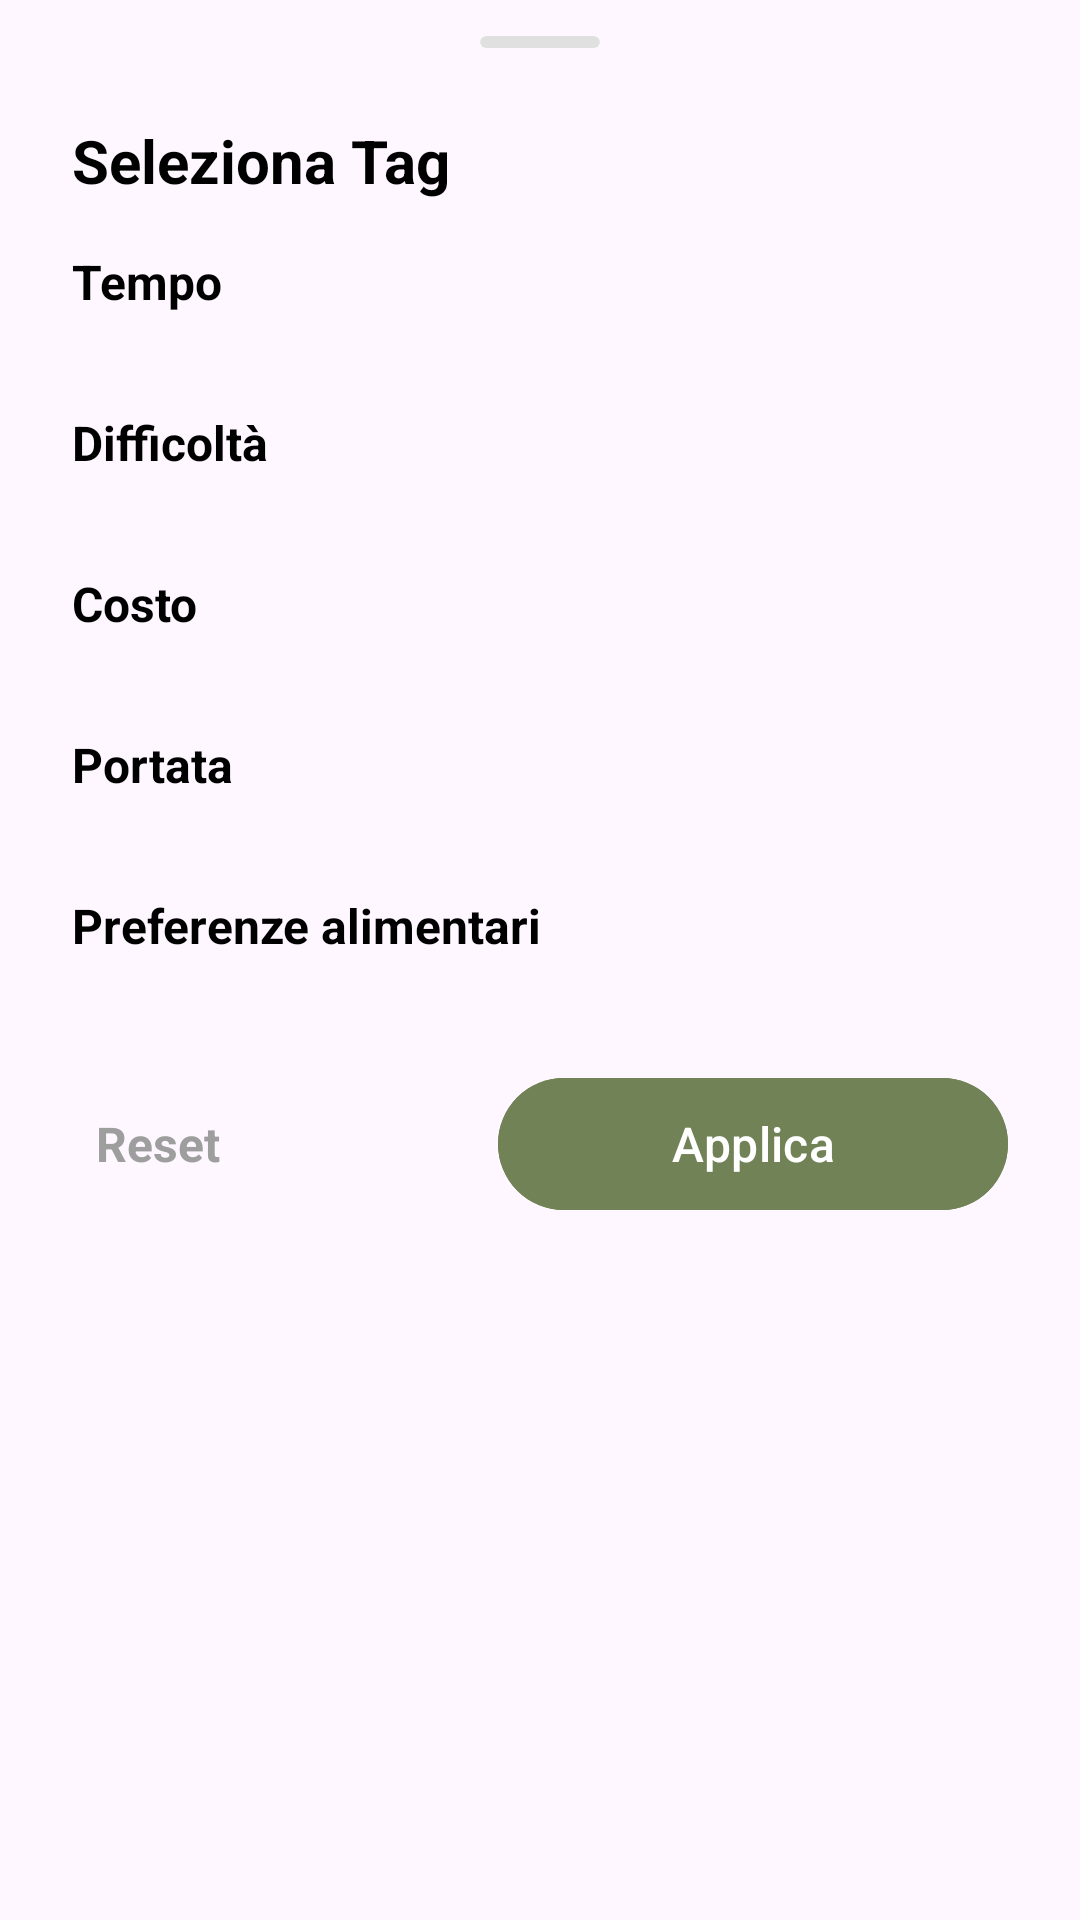

Android layout source for this screen:
<!-- AndroidManifest.xml: application theme Theme.Nutrio -->
<!-- res/layout/dialog_tag_selector.xml -->
<?xml version="1.0" encoding="utf-8"?>
<LinearLayout xmlns:android="http://schemas.android.com/apk/res/android"
    xmlns:app="http://schemas.android.com/apk/res-auto"
    android:layout_width="match_parent"
    android:layout_height="wrap_content"
    android:background="@drawable/bg_bottom_sheet"
    android:orientation="vertical">

    <ScrollView
        android:layout_width="match_parent"
        android:layout_height="wrap_content">

        <LinearLayout
            android:layout_width="match_parent"
            android:layout_height="wrap_content"
            android:orientation="vertical"
            android:paddingStart="24dp"
            android:paddingTop="12dp"
            android:paddingEnd="24dp"
            android:paddingBottom="24dp">

            <com.google.android.material.card.MaterialCardView
                android:layout_width="40dp"
                android:layout_height="4dp"
                android:layout_gravity="center_horizontal"
                android:layout_marginBottom="24dp"
                app:cardBackgroundColor="#E0E0E0"
                app:cardCornerRadius="2dp"
                app:cardElevation="0dp"
                app:strokeWidth="0dp" />

            <TextView
                android:id="@+id/tvTagsTitle"
                android:layout_width="match_parent"
                android:layout_height="wrap_content"
                android:text="Seleziona Tag"
                android:textColor="#000000"
                android:textSize="20sp"
                android:textStyle="bold" />

            <View
                android:layout_width="match_parent"
                android:layout_height="16dp" />

            
            <TextView
                android:layout_width="match_parent"
                android:layout_height="wrap_content"
                android:text="Tempo"
                android:textColor="#000000"
                android:textSize="16sp"
                android:textStyle="bold"
                android:layout_marginBottom="12dp" />

            <GridLayout
                android:id="@+id/gridTempo"
                android:layout_width="match_parent"
                android:layout_height="wrap_content"
                android:columnCount="4"
                android:rowCount="1"
                android:layout_marginBottom="20dp" />

            
            <TextView
                android:layout_width="match_parent"
                android:layout_height="wrap_content"
                android:text="Difficoltà"
                android:textColor="#000000"
                android:textSize="16sp"
                android:textStyle="bold"
                android:layout_marginBottom="12dp" />

            <GridLayout
                android:id="@+id/gridDifficolta"
                android:layout_width="match_parent"
                android:layout_height="wrap_content"
                android:columnCount="4"
                android:rowCount="1"
                android:layout_marginBottom="20dp" />

            
            <TextView
                android:layout_width="match_parent"
                android:layout_height="wrap_content"
                android:text="Costo"
                android:textColor="#000000"
                android:textSize="16sp"
                android:textStyle="bold"
                android:layout_marginBottom="12dp" />

            <GridLayout
                android:id="@+id/gridCosto"
                android:layout_width="match_parent"
                android:layout_height="wrap_content"
                android:columnCount="4"
                android:rowCount="1"
                android:layout_marginBottom="20dp" />

            
            <TextView
                android:layout_width="match_parent"
                android:layout_height="wrap_content"
                android:text="Portata"
                android:textColor="#000000"
                android:textSize="16sp"
                android:textStyle="bold"
                android:layout_marginBottom="12dp" />

            <GridLayout
                android:id="@+id/gridPortata"
                android:layout_width="match_parent"
                android:layout_height="wrap_content"
                android:columnCount="4"
                android:rowCount="2"
                android:layout_marginBottom="20dp" />

            
            <TextView
                android:layout_width="match_parent"
                android:layout_height="wrap_content"
                android:text="Preferenze alimentari"
                android:textColor="#000000"
                android:textSize="16sp"
                android:textStyle="bold"
                android:layout_marginBottom="12dp" />

            <GridLayout
                android:id="@+id/gridPreferenze"
                android:layout_width="match_parent"
                android:layout_height="wrap_content"
                android:columnCount="4"
                android:rowCount="2"
                android:layout_marginBottom="24dp" />

            
            <LinearLayout
                android:layout_width="match_parent"
                android:layout_height="wrap_content"
                android:orientation="horizontal"
                android:gravity="center_vertical">

                <TextView
                    android:id="@+id/btnResetTags"
                    android:layout_width="wrap_content"
                    android:layout_height="wrap_content"
                    android:text="Reset"
                    android:textColor="#9E9E9E"
                    android:textSize="16sp"
                    android:textStyle="bold"
                    android:padding="8dp"
                    android:clickable="true"
                    android:focusable="true" />

                <View
                    android:layout_width="0dp"
                    android:layout_height="0dp"
                    android:layout_weight="1" />

                <com.google.android.material.button.MaterialButton
                    android:id="@+id/btnApplyTags"
                    android:layout_width="0dp"
                    android:layout_height="52dp"
                    android:layout_weight="2"
                    android:backgroundTint="#708256"
                    android:text="Applica"
                    android:textSize="16sp"
                    android:textAllCaps="false"
                    app:cornerRadius="26dp"
                    app:elevation="0dp" />

            </LinearLayout>

        </LinearLayout>

    </ScrollView>

</LinearLayout>
<!-- resources referenced by this layout -->
<resources>
  <style name="Theme.Nutrio" parent="Base.Theme.Nutrio" />
  <style name="Base.Theme.Nutrio" parent="Theme.Material3.DayNight.NoActionBar">
          
          
      </style>
</resources>
